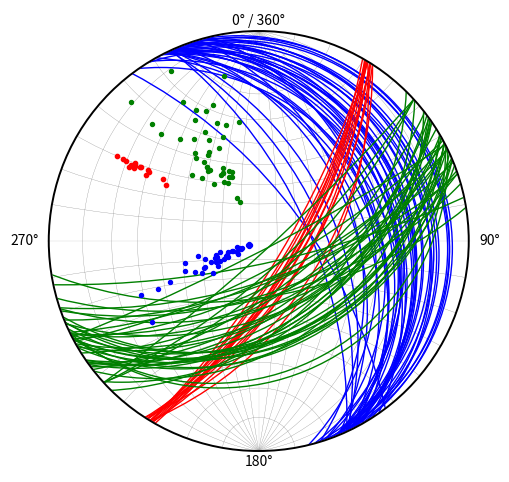

The matplotlib source for this figure:
''' 
The primary use of this program is to plot great circles and poles of 
structural geological orientation data onto a lower hemisphere projection. 
More sophisticated applications like whole sphere projections will eventually 
be implemented in future versions.
The better part of the math behind this comes from the book:
    
Richard E. Goodman & Gen-hua Shi (1985) "Block Theory and Its Application to
Rock Engineering"

freely avalable under:
    
https://www.rocscience.com/assets/resources/learning/Block-Theory-and-Its-Application-to-Rock-Engineering.pdf
'''

import matplotlib.pyplot as plt
import numpy as np



class stereonet:
    
    
    def __init__(self, color = 'black', figsize = (6,6), 
                 only_reference_circle = True, grid_steps = 10):
        
        self.color = color
        self.figsize = figsize
        self.only_reference_circle = only_reference_circle
        self.grid_steps = grid_steps
    
    # calc_great_circle(...) and calc_small_circle(...) are used for drawing 
    # the stereonet's grid, not for plotting individual great circles   
    
    def calc_great_circle(self, dip, dipdir): 
        
        if dip == 90:
            return [0,0,0]
        else:
            R = 1/(np.cos(np.radians(dip))) #radius
            center_x = np.tan(np.radians(dip))*np.sin(np.radians(dipdir))
            center_y = np.tan(np.radians(dip))*np.cos(np.radians(dipdir))
            return -center_x, -center_y, -R
    
    def calc_small_circle(self, kd):
        
        R = np.tan(np.radians(kd)) #radius
        Cx = 0
        Cy = 1/np.cos(np.radians(kd))
        return Cx, Cy, R
    
    #draw stereonet grid (wulff met)
    
    def draw_stereonet(self): 
        
        fig, ax = plt.subplots()
        
        ref_circle = plt.Circle((0, 0), 1, color = self.color, 
                                fill = None, linewidth = 1.4, zorder = 3)
        ax.add_artist(ref_circle)
        
        #to cover the second hemisphere and add annotations
        if self.only_reference_circle == True: 
            ax.text(0, 1.05, '0° / 360°', horizontalalignment = 'center', 
                    verticalalignment = 'center')
            ax.text(1.05, 0, '90°', verticalalignment = 'center', 
                    horizontalalignment = 'left')
            ax.text(0, -1.05, '180°', horizontalalignment = 'center', 
                    verticalalignment = 'center')
            ax.text(-1.05, 0, '270°', verticalalignment = 'center', 
                    horizontalalignment = 'right')
            
            inner, outer = 1, 10 # taken from: https://stackoverflow.com/questions/22789356/plot-a-donut-with-fill-or-fill-between-use-pyplot-in-matplotlib
            x = np.linspace(-outer, outer, 1000, endpoint=True)
            yO = outer*np.sin(np.arccos(x/outer)) # x-axis values -> outer circle
            yI = inner*np.sin(np.arccos(x/inner)) # x-axis values -> inner circle (with nan's beyond circle)
            yI[np.isnan(yI)] = 0.                 # yI now looks like a boulder hat, meeting yO at the outer points
            ax.fill_between(x, yI, yO, color="white", zorder = 2)
            ax.fill_between(x, -yO, -yI, color="white", zorder = 2)
        
        #horizontal grid line
        ax.plot((-100,100), (0,0), color = 'grey', linewidth = 0.1, zorder = 1)
        #vertical grid line
        ax.plot((0,0), (-100,100), color = 'grey', linewidth = 0.1, zorder = 1) 
        
        #draw great circles
        for dip in np.arange(10, 90, step = self.grid_steps): 
            for dipdir in [270, 90]:
                GC_params = self.calc_great_circle(dip, dipdir)
                GC = plt.Circle((GC_params[0], GC_params[1]), GC_params[2], 
                                color = 'grey', fill = None, linewidth = 0.2)
                ax.add_artist(GC)
        
        #draw small circles                
        for dip in np.arange(10, 90, step = self.grid_steps): 
            SC_params = self.calc_small_circle(dip)
            SC_pos = plt.Circle((SC_params[0], SC_params[1]), SC_params[2], 
                                color = 'grey', fill = None, linewidth = 0.2)
            SC_neg = plt.Circle((SC_params[0], -SC_params[1]), SC_params[2], 
                                color = 'grey', fill = None, linewidth = 0.2)
            ax.add_artist(SC_pos)    
            ax.add_artist(SC_neg)

        ax.axis('equal')
        ax.axis([-1.1, 1.1, -1.1, 1.1])
        ax.set_axis_off()
        fig.set_size_inches(self.figsize)
        
    def calc_normal_vectors(self, dips, dipdirs):
        
        ### calculate upward directed normals
        n_X = np.sin(np.radians(dips)) * np.sin(np.radians(dipdirs))
        n_Y = np.sin(np.radians(dips)) * np.cos(np.radians(dipdirs))
        n_Z = np.cos(np.radians(dips))
        return n_X, n_Y, n_Z
    
    def calc_two_d_poles(self, n_vecs):
        
        pole_x = n_vecs[0] / (1 + n_vecs[2])
        pole_y = n_vecs[1] / (1 + n_vecs[2])
        return -pole_x, -pole_y
    
    def plot_poles(self, dips, dipdirs, add_to_snet = False, color = 'black'):
        
        if add_to_snet == False:
            self.draw_stereonet()
        ax = plt.gca()
        
        plane_poles = self.calc_two_d_poles(self.calc_normal_vectors(dips, dipdirs))
        
        #poles become smaler in larger datasets
        if 12 - 1*np.log(len(dips)) > 0.1: 
            size = 12 - 1*np.log(len(dips)) 
        else:
            size = 0.1
         
        ax.scatter(plane_poles[0], plane_poles[1], color = color, 
                   s = size, zorder = 4)
        
    def plot_great_circles(self, dips, dipdirs, 
                           add_to_snet = False, draw_poles = True, 
                           colors = [], linewidth = 1, linestyle = '-'):
        
        if add_to_snet == False:
            self.draw_stereonet()
        
        ax = plt.gca()
        
        # function calculates the coordinates of the straight line that 
        # represents a vertical plane. ...otherwise an infinite large 
        # circle would be required.
        def calc_coords_of_vertical_plane(dipdir):
            if dipdir < 90:
                x_coord = np.cos(np.radians(dipdir))
                y_coord = -np.sin(np.radians(dipdir))
            elif dipdir > 90 and dipdir < 180:
                x_coord = np.sin(np.radians(dipdir - 90))
                y_coord = np.cos(np.radians(dipdir - 90))
            elif dipdir > 180 and dipdir < 270:
                x_coord = -np.cos(np.radians(dipdir - 180))
                y_coord = np.sin(np.radians(dipdir - 180))
            else:
                x_coord = np.sin(np.radians(dipdir - 270))
                y_coord = np.cos(np.radians(dipdir - 270))
                
            return x_coord*100, y_coord*100
                
        colors = (len(dips))*colors
        
        for i in range(len(dips)):
            GC = self.calc_great_circle(dips[i], dipdirs[i])
            if GC[2] == 0:
                if dipdirs[i] == 270 or dipdirs[i] == 90:
                    #vertical line:
                    ax.plot((0, 0), (-100, 100), color = colors[i], 
                            linewidth = linewidth, linestyle = linestyle, 
                            zorder = 1) 
                elif dipdirs[i] == 360 or dipdirs[i] == 180 or dipdirs[i] == 0:
                    #horizontal line:
                    ax.plot((-100, 100), (0, 0), color = colors[i], 
                            linewidth = linewidth, linestyle = linestyle, 
                            zorder = 1) 
                else:
                    x_coord, y_coord = calc_coords_of_vertical_plane(dipdirs[i])
                    ax.plot((-x_coord, x_coord), (-y_coord, y_coord), 
                            color = colors[i], linewidth = linewidth, 
                            linestyle = linestyle, zorder = 1)
            else:
                GC = plt.Circle((GC[0], GC[1]), GC[2], fill = None, 
                                color = colors[i], linewidth = linewidth, 
                                linestyle = linestyle)
                ax.add_artist(GC)
    
           

#### example plot #####
                
#generates a synthetical joint set
                
def joint_set(dipdir, dip, dip_std = 20, dipdir_std = 20, size = 100): 
    dips = np.random.normal(dip, dip_std, size)
    dips = np.where(dips > 90, 90 - (dips - 90), dips)
    dips = np.where(dips < 0, dips*-1, dips)
    dipdirs = np.random.normal(dipdir, dipdir_std, size)
    dipdirs = np.where(dipdirs > 360, dipdirs - 360, dipdirs)
    dipdirs = np.where(dipdirs < 0, 360 + dipdirs, dipdirs)
    
    return dips, dipdirs


snet = stereonet(only_reference_circle = True, figsize = (6,6))

snet.draw_stereonet()

colors = ['blue', 'red', 'green', 'yellow', 'cyan', 'orange']

for i in range(3):
    js = joint_set(dipdir = np.random.randint(0,361, size = 1),
                   dip = np.random.randint(0,91, 1),
                   dip_std = np.random.randint(0,20,1), 
                   dipdir_std = np.random.randint(0,30,1), 
                   size = np.random.randint(10,50,1))
    snet.plot_poles(js[0], js[1], add_to_snet = True, color = colors[i])
    snet.plot_great_circles(js[0], js[1], add_to_snet = True, colors = [colors[i]])